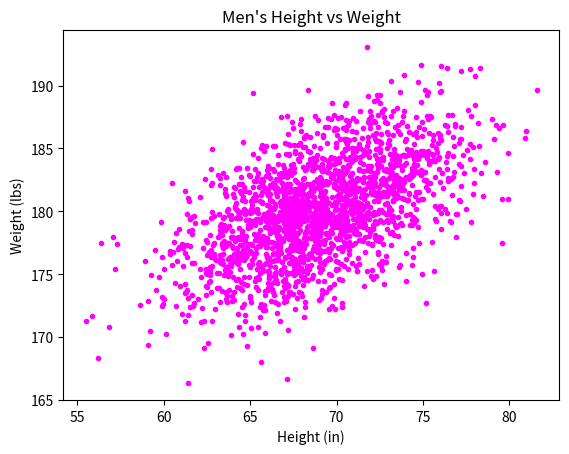

Here is the Python script that generated this plot:
#!/usr/bin/env python3
import numpy as np
import matplotlib.pyplot as plt

mean = [69, 0]
cov = [[15, 8], [8, 15]]
np.random.seed(5)
x, y = np.random.multivariate_normal(mean, cov, 2000).T
y += 180

plt.scatter(x, y, c='magenta', marker=".")
plt.title("Men's Height vs Weight")
plt.xlabel('Height (in)')
plt.ylabel('Weight (lbs)')
plt.show()
